Run: headless pygame with SDL's dummy video driver; simulated clock (each Clock.tick advances the game by its frame time, no real sleeping); random seed 0; keys injected as events and as key.get_pressed() state; no mouse input.
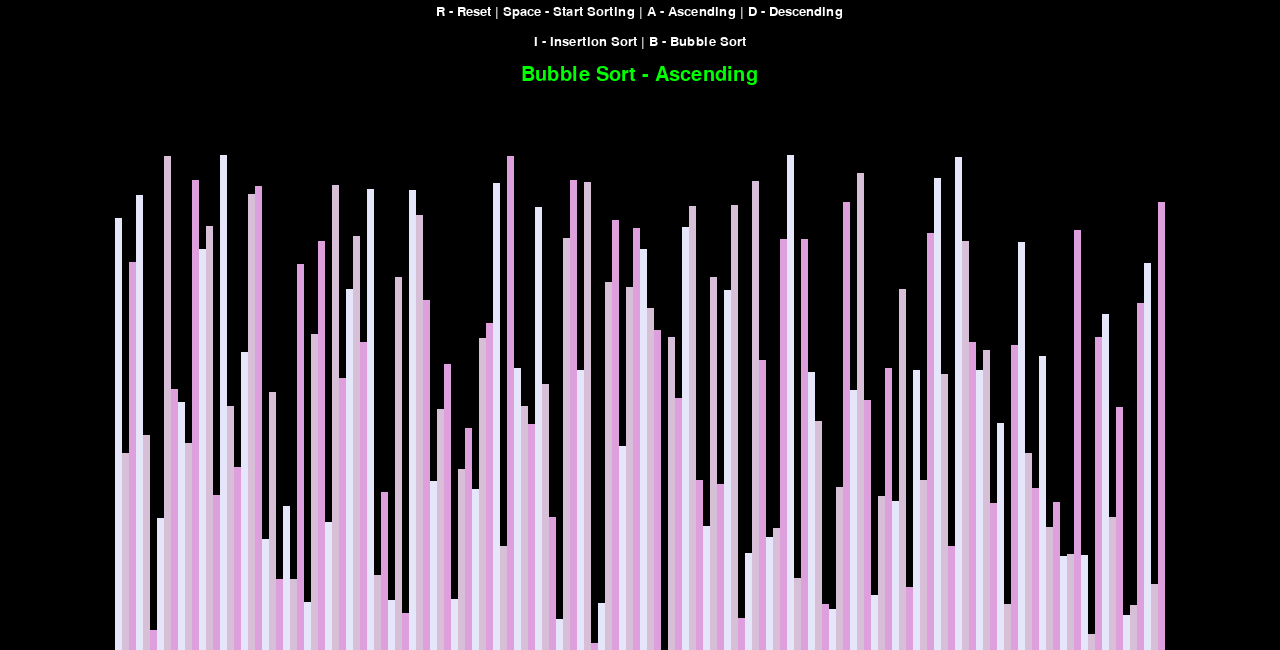
Frame 1 of 4 · flips 1–60 · no input
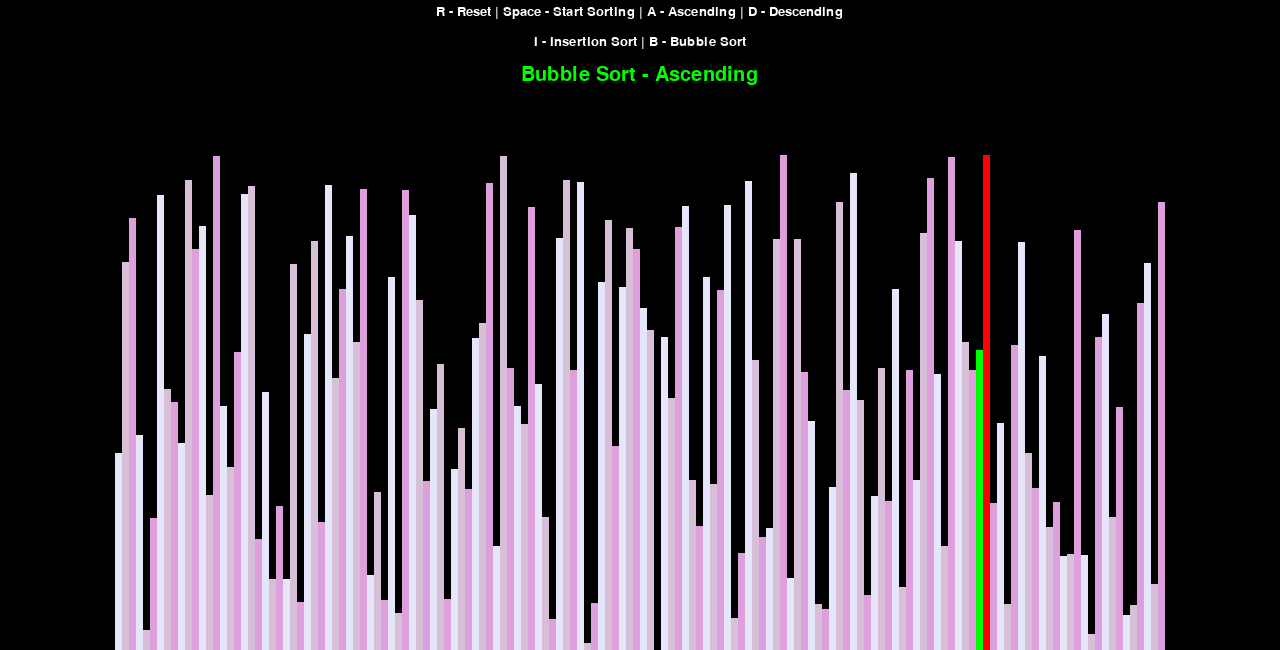
Frame 2 of 4 · flips 61–180 · tapped SPACE, RETURN · held RIGHT (→), D
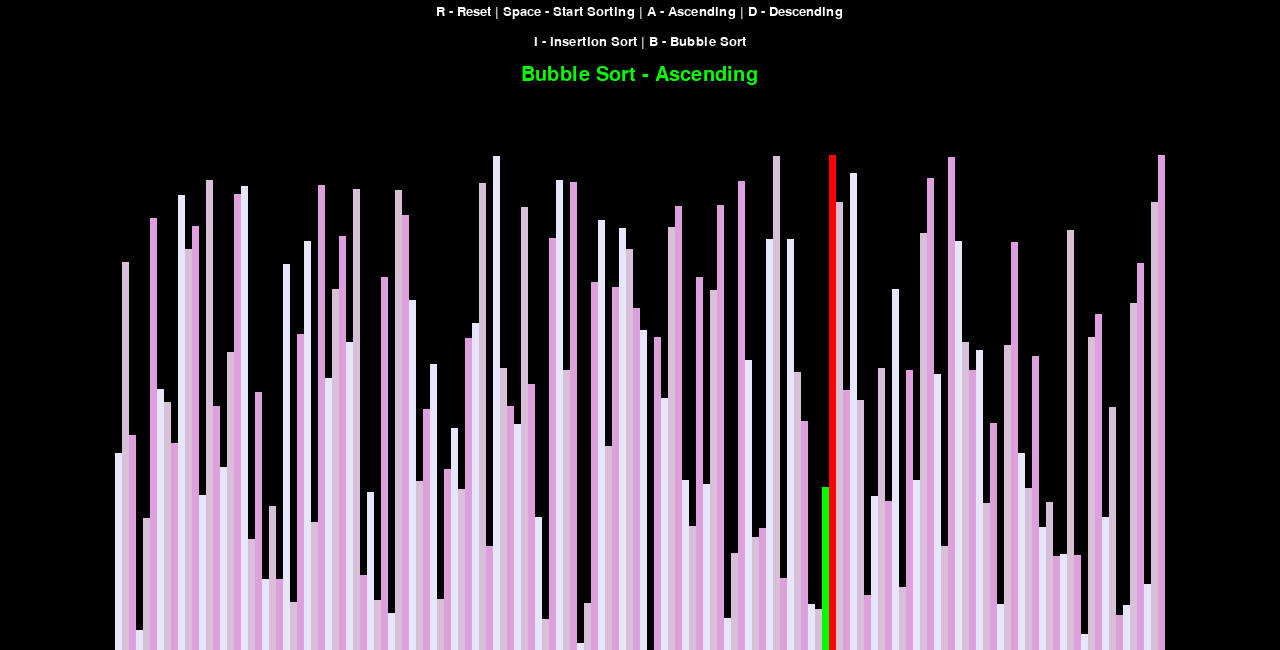
Frame 3 of 4 · flips 181–300 · held DOWN (↓), S
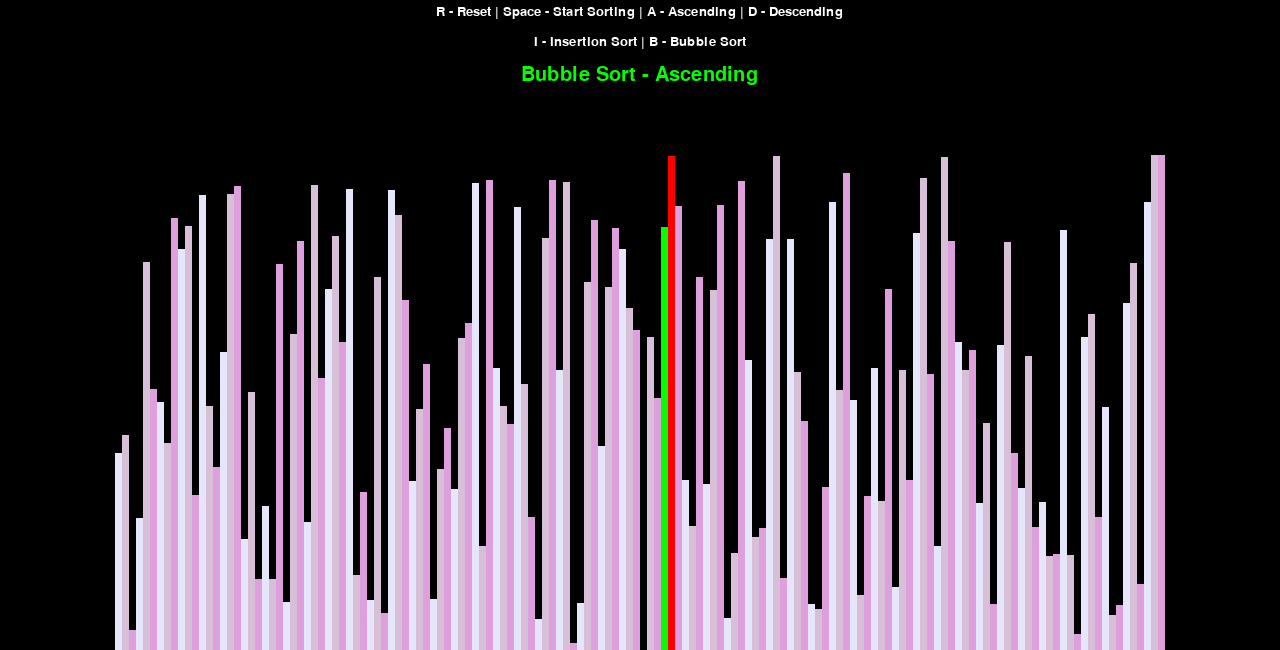
Frame 4 of 4 · flips 301–420 · held LEFT (←), A, UP (↑), W

The pygame program that drew these frames:

import pygame
import random
import math

pygame.init()


# This class contains global variables as class attributes
class DrawInformation:

    BLACK = 0, 0, 0
    WHITE = 255, 255, 255
    GREEN = 0, 255, 0
    RED = 255, 0, 0

    BACKGROUND_COLOR = BLACK

    SIDE_PAD = 100  # Max Padding from side i.e (50px form left & right)
    TOP_PAD = 150  # This shows the padding on the top mainly the controls

    # This contains different shades of gray
    GRADIENT = [
        (230, 230, 250),  # Lavender
        (216, 191, 216),  # Thistle
        (221, 160, 221),
    ]

    FONT = pygame.font.SysFont("Aptos", 20)
    LARGE_FONT = pygame.font.SysFont("Aptos", 30)

    # The list will contain the starting list that we need to sort
    def __init__(self, height, width, list) -> None:
        self.width = width
        self.height = height

        # Pygame window setup
        self.window = pygame.display.set_mode((width, height))

        pygame.display.set_caption("Sorting Algorithm Visualizer")
        self.set_list(list)

    def set_list(self, list) -> None:
        self.list = list
        self.min_value = min(list)
        self.max_value = max(list)

        # This would draw the blocks onto the screen.
        # This shows how wide the pixels should be based upon the number of blocks that are being rendered to the screen.
        # The main thing is that the greater the size of the integer, the thinner the block would render.
        # Round the value because we cannot render floating values.

        self.block_width = (self.width - self.SIDE_PAD) // len(list)

        # This shows one unit of the block's height, which depends upon the largest & the smallest number in the list.
        # The difference between the max and min values would give the range of the values in the list.
        # The greater the height, the smaller the height of the single unit.

        self.block_height = math.floor(
            (self.height - self.TOP_PAD) / (self.max_value - self.min_value)
        )
        self.start_x = (
            self.width - (self.block_width * len(list))
        ) // 2  # Center the blocks


def draw(draw_info, algo_name, ascending) -> None:
    """
    >>> draw_info = class_name
    """

    # This would fill the frame with the background color
    # Then the window would get updated as per the color provided
    draw_info.window.fill(draw_info.BACKGROUND_COLOR)

    title = draw_info.LARGE_FONT.render(
        f"{algo_name} - {'Ascending' if ascending else 'Descending'}",
        1,
        draw_info.GREEN,
    )
    draw_info.window.blit(title, (draw_info.width / 2 - title.get_width() / 2, 65))

    controls = draw_info.FONT.render(
        "R - Reset | Space - Start Sorting | A - Ascending | D - Descending",
        1,
        draw_info.WHITE,
    )
    draw_info.window.blit(controls, (draw_info.width / 2 - controls.get_width() / 2, 5))
    sorting = draw_info.FONT.render(
        "I - Insertion Sort | B - Bubble Sort", 1, draw_info.WHITE
    )
    draw_info.window.blit(sorting, (draw_info.width / 2 - sorting.get_width() / 2, 35))
    # Drawing in the center
    # T(Text width)/2 - W(window width)/2 = center of the screen

    draw_list(draw_info)
    pygame.display.update()


def draw_list(draw_info, color_positions={}, clear_bg=False) -> None:
    """
    >>> draw_info = class_name
    """

    # This function would take the height & x_cor of the list
    # Then we need to render the block representing the values
    # All the blocks should contain different colors for easy differentiation
    lst = draw_info.list

    if clear_bg:
        clear_rect = (
            draw_info.SIDE_PAD // 2,
            draw_info.TOP_PAD,
            draw_info.width - draw_info.SIDE_PAD,
            draw_info.height - draw_info.TOP_PAD,
        )
        pygame.draw.rect(draw_info.window, draw_info.BACKGROUND_COLOR, clear_rect)

    # We would find out the x & y coordinates before making the rectangle
    # The rectangle would be drawn from top to bottom
    # So then we need a larger X coordinate than the Y coordinate
    # We would compare the height with the minimum to get the idea of how high the bar should be

    for i, val in enumerate(lst):
        X = draw_info.start_x + i * draw_info.block_width
        Y = draw_info.height - (val - draw_info.min_value) * draw_info.block_height

        color = draw_info.GRADIENT[i % len(draw_info.GRADIENT)]

        if i in color_positions:
            color = color_positions[i]

        pygame.draw.rect(
            draw_info.window,
            color,
            (X, Y, draw_info.block_width, draw_info.height),
        )

    if clear_bg:
        pygame.display.update()


def generate_starting_list(n, min_val, max_val) -> list:
    """This function would randomly generate the starting list for sorting"""

    list = []
    for _ in range(n):
        value = random.randint(min_val, max_val)
        list.append(value)

    return list


# -> Sorting algorithms


def bubble_sort(draw_info, ascending=True):
    lst = draw_info.list

    for i in range(len(lst) - 1):
        for j in range(len(lst) - 1 - i):
            num1 = lst[j]
            num2 = lst[j + 1]

            # It temporarily stops the execution and then resumes when function called from the same place where it yielded
            # if not  we cannot use any other keypress

            if (num1 > num2 and ascending) or (num1 < num2 and not ascending):
                lst[j], lst[j + 1] = lst[j + 1], lst[j]
                draw_list(
                    draw_info=draw_info,
                    color_positions={j: draw_info.GREEN, j + 1: draw_info.RED},
                    clear_bg=True,
                )
                yield True

    return lst


def insertion_sort(draw_info, ascending=True):
    lst = draw_info.list

    for i in range(1, len(lst)):
        current = lst[i]

        while True:
            ascending_sort = i > 0 and lst[i - 1] > current and ascending
            descending_sort = i > 0 and lst[i - 1] < current and not ascending

            if not ascending_sort and not descending_sort:
                break

            lst[i] = lst[i - 1]
            i = i - 1
            lst[i] = current
            draw_list(draw_info, {i: draw_info.GREEN, i - 1: draw_info.RED}, True)
            yield True

    return lst


def selection_sort(draw_info, ascending=True):
    lst = draw_info.list

    for i in range(len(lst) - 1):
        min_idx = i
        for j in range(i + 1, len(lst)):
            if (ascending and lst[j] < lst[min_idx]) or (
                not ascending and lst[j] > lst[min_idx]
            ):
                min_idx = j

        lst[i], lst[min_idx] = lst[min_idx], lst[i]

        draw_list(draw_info, {i: draw_info.GREEN, min_idx: draw_info.RED}, True)
        yield True

    return lst


def main():
    run = True

    # This shows how quickly the loop runs
    clock = pygame.time.Clock()

    n = 150
    min_val = 0
    max_val = 500
    random_list = generate_starting_list(n, min_val, max_val)

    draw_information = DrawInformation(height=650, width=1280, list=random_list)
    sorting = False
    ascending = True

    sorting_algorithm_name = "Bubble Sort"
    sorting_algorithm = bubble_sort
    sorting_algorithm_generator = None

    while run:

        # This is the max number of time our loop can run FPS = 60
        clock.tick(60)

        if sorting:
            try:
                next(sorting_algorithm_generator)
            except StopIteration:
                sorting = False
        else:
            draw(draw_information, sorting_algorithm_name, ascending)

        # Handling of events
        # This would return all the events that have occurred since the last loop ran
        for events in pygame.event.get():
            if events.type == pygame.QUIT:
                run = False

            if events.type != pygame.KEYDOWN:
                continue

            if events.key == pygame.K_r:
                random_list = generate_starting_list(n, min_val, max_val)
                draw_information.set_list(random_list)
                sorting = False

            elif events.key == pygame.K_SPACE and sorting == False:
                sorting = True
                sorting_algorithm_generator = sorting_algorithm(
                    draw_information, ascending
                )

            elif events.key == pygame.K_a and not sorting:
                ascending = True

            elif events.key == pygame.K_i and not sorting:
                sorting_algorithm = insertion_sort
                sorting_algorithm_name = "Insertion Sort"

            elif events.key == pygame.K_b and not sorting:
                sorting_algorithm = bubble_sort
                sorting_algorithm_name = "Bubble Sort"

            elif events.key == pygame.K_s and not sorting:
                sorting_algorithm = selection_sort
                sorting_algorithm_name = "Selection Sort"

    pygame.quit()


if __name__ == "__main__":
    main()
